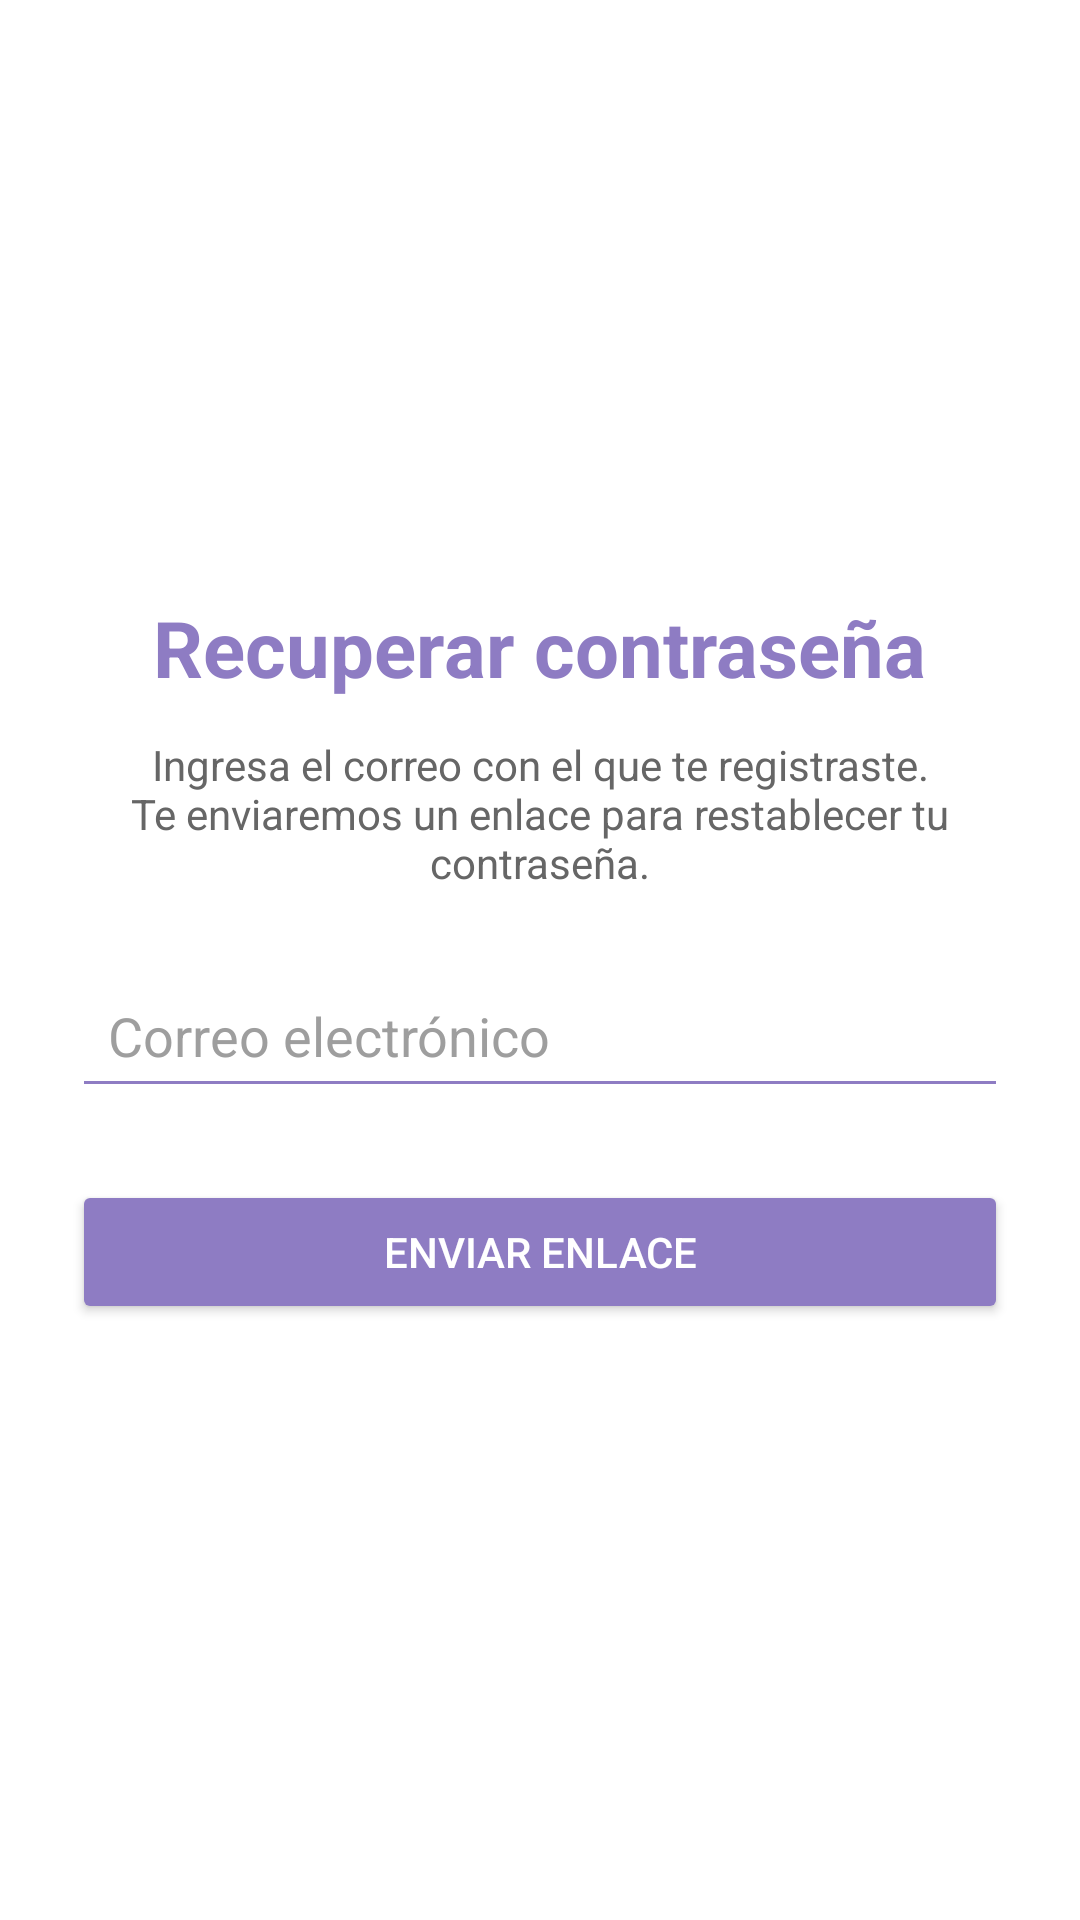

This screen was rendered from an Android layout file. Write that file and the resources it references.
<!-- AndroidManifest.xml: application theme Theme.VetApp -->
<!-- res/layout/activity_cambiar_password.xml -->
<?xml version="1.0" encoding="utf-8"?>
<LinearLayout
    xmlns:android="http://schemas.android.com/apk/res/android"
    android:layout_width="match_parent"
    android:layout_height="match_parent"
    android:orientation="vertical"
    android:gravity="center"
    android:padding="24dp"
    android:background="@android:color/white">

    
    <TextView
        android:layout_width="wrap_content"
        android:layout_height="wrap_content"
        android:text="Recuperar contraseña"
        android:textSize="26sp"
        android:textStyle="bold"
        android:textColor="#8E7CC3"
        android:layout_marginBottom="12dp"/>

    
    <TextView
        android:layout_width="match_parent"
        android:layout_height="wrap_content"
        android:text="Ingresa el correo con el que te registraste. Te enviaremos un enlace para restablecer tu contraseña."
        android:textAlignment="center"
        android:textColor="#666666"
        android:textSize="14sp"
        android:layout_marginBottom="24dp"/>

    
    <EditText
        android:id="@+id/etCorreo"
        android:layout_width="match_parent"
        android:layout_height="wrap_content"
        android:hint="Correo electrónico"
        android:inputType="textEmailAddress"
        android:textColor="@android:color/black"
        android:textColorHint="#9E9E9E"
        android:padding="12dp"
        android:backgroundTint="#8E7CC3"/>

    
    <Button
        android:id="@+id/btnCambiarPassword"
        android:layout_width="match_parent"
        android:layout_height="wrap_content"
        android:text="Enviar enlace"
        android:backgroundTint="#8E7CC3"
        android:textColor="@android:color/white"
        android:layout_marginTop="24dp"/>

</LinearLayout>
<!-- resources referenced by this layout -->
<resources>
  <style name="Theme.VetApp" parent="Theme.MaterialComponents.DayNight.NoActionBar">
  
          
          <item name="colorPrimary">@color/morado</item>
          <item name="colorPrimaryVariant">@color/morado</item>
          <item name="colorOnPrimary">@color/white</item>
  
          <item name="colorOnSurface">#9E9E9E</item>
          <item name="placeholderTextColor">#9E9E9E</item>
  
          
          <item name="android:windowBackground">@color/white</item>
  
      </style>
  <color name="morado">#8E7CC3</color>
  <color name="white">#FFFFFFFF</color>
</resources>
